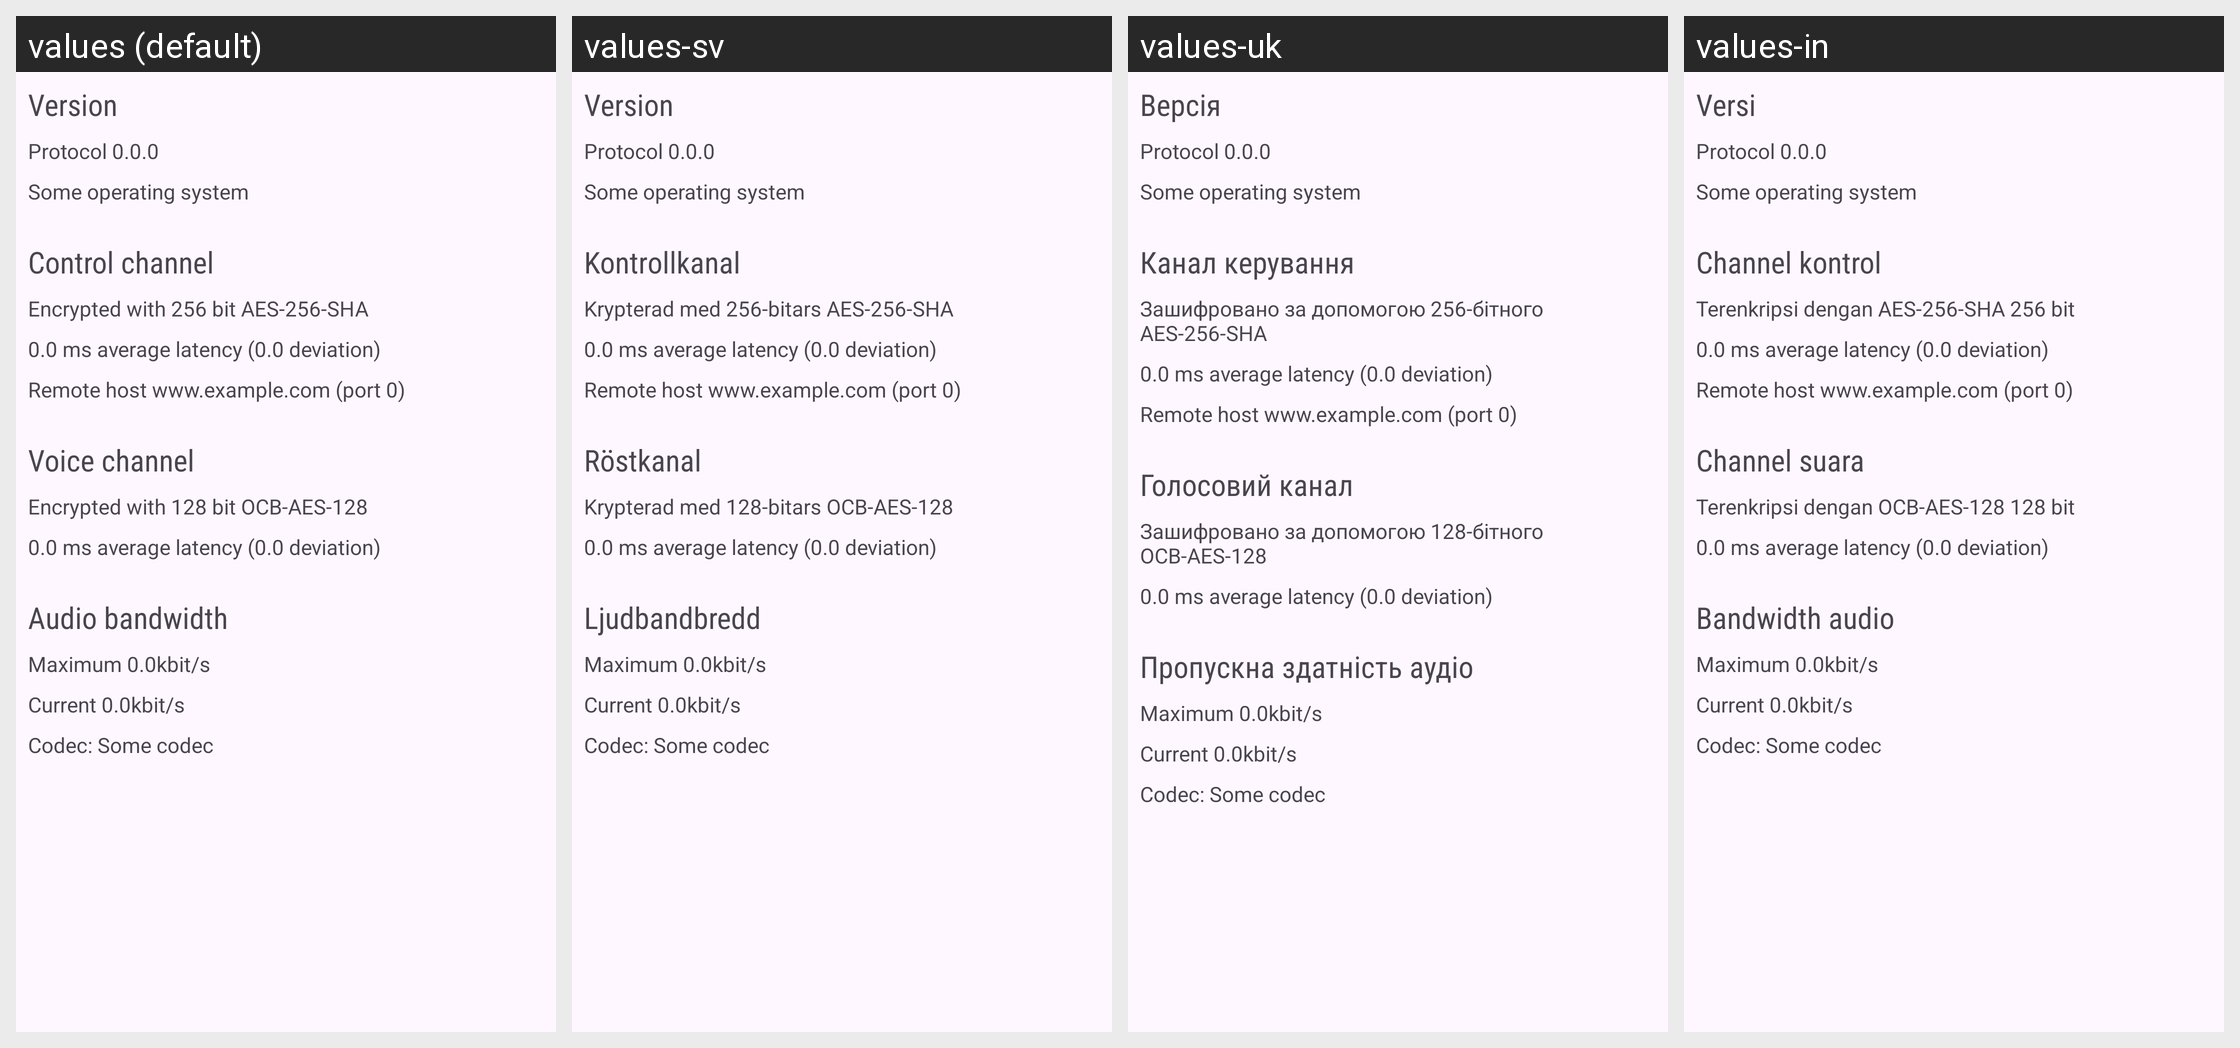

This grid shows one Android layout under several languages. Give, for every string resource on the screen, its name, the default text and each shown locale's text.
Android screen res/layout/fragment_server_info.xml rendered under 4 locales, left to right: values (default), values-sv, values-uk, values-in. Device: Nexus 5 (rendered at 1080×1920; each locale shown at half size, 540×960, under a caption strip naming it); theme Theme.Mumla.
Other locales in the repository, not shown: values-ar, values-ca, values-cs, values-da, values-de, values-el, values-es, values-fi, values-fr, values-hu, values-it, values-ja, values-kab, values-lv, values-nb-rNO, values-nl, values-pl, values-pt, values-pt-rBR, values-pt-rPT, values-ro, values-ru, values-ta, values-th, values-tr, values-vi, values-zh-rCN, values-zh-rTW.
Strings drawn on this screen, with the default value and each locale's value (text and hints the layout hard-codes, and strings that could not be matched under every locale, appear in the picture but are not listed):

version
  values: Version
  values-sv: Version
  values-uk: Версія
  values-in: Versi

control_channel
  values: Control channel
  values-sv: Kontrollkanal
  values-uk: Канал керування
  values-in: Channel kontrol

tcp_encryption_mode
  values: Encrypted with 256 bit AES-256-SHA
  values-sv: Krypterad med 256-bitars AES-256-SHA
  values-uk: Зашифровано за допомогою 256-бітного AES-256-SHA
  values-in: Terenkripsi dengan AES-256-SHA 256 bit

voice_channel
  values: Voice channel
  values-sv: Röstkanal
  values-uk: Голосовий канал
  values-in: Channel suara

udp_encryption_mode
  values: Encrypted with 128 bit OCB-AES-128
  values-sv: Krypterad med 128-bitars OCB-AES-128
  values-uk: Зашифровано за допомогою 128-бітного OCB-AES-128
  values-in: Terenkripsi dengan OCB-AES-128 128 bit

audio_bandwidth
  values: Audio bandwidth
  values-sv: Ljudbandbredd
  values-uk: Пропускна здатність аудіо
  values-in: Bandwidth audio
